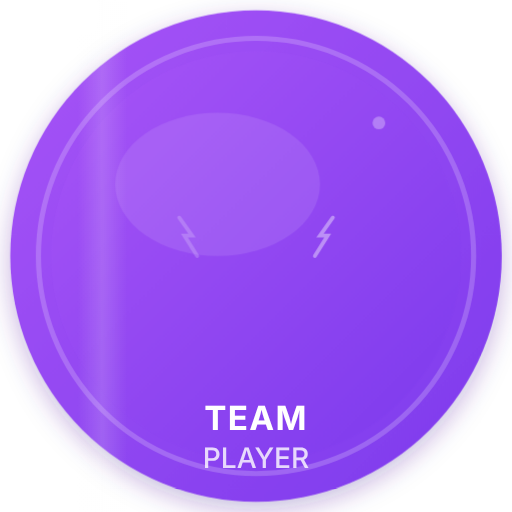
t = 0.00 s
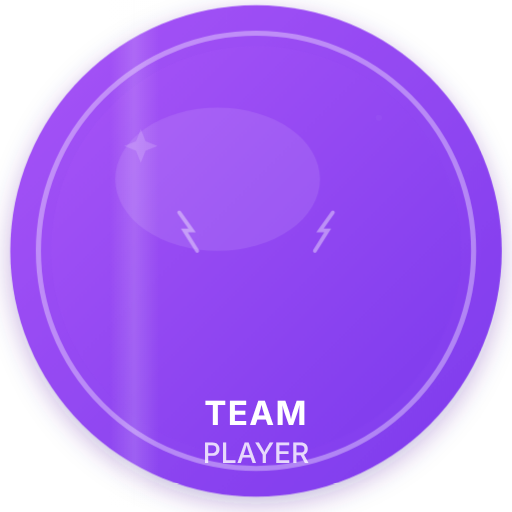
t = 0.90 s
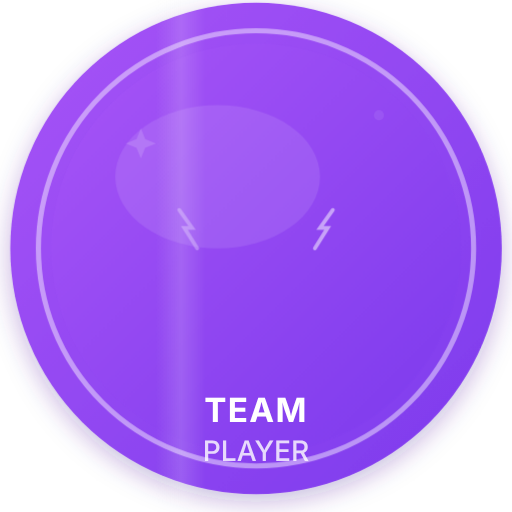
t = 1.40 s
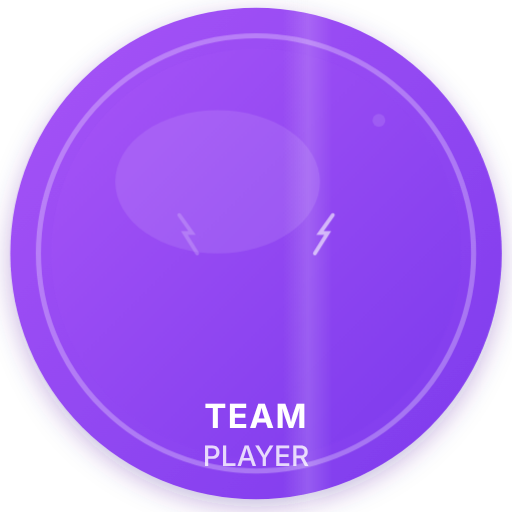
t = 2.40 s
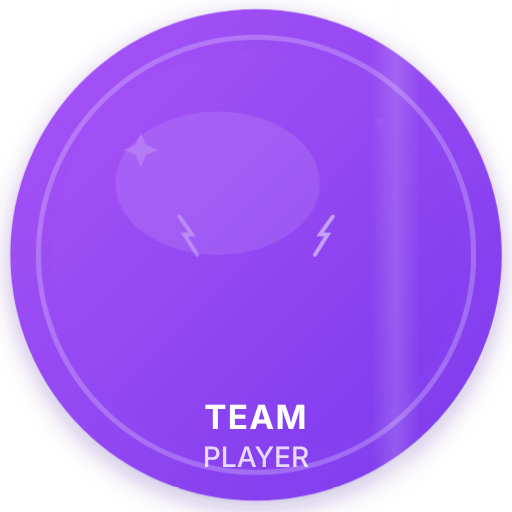
t = 3.40 s
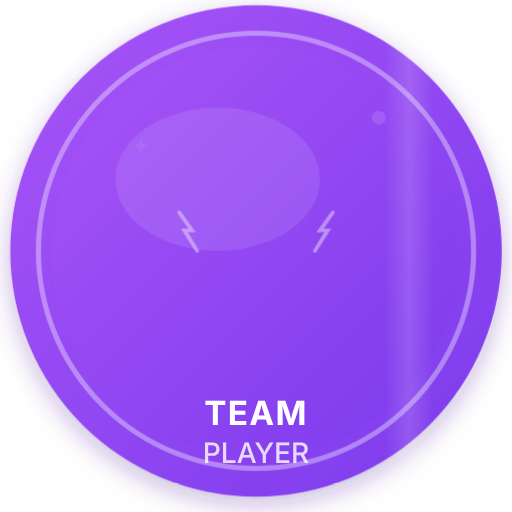
t = 3.90 s

The animated SVG that drew these frames (rendered in a browser with its animation timeline set to each time). Animation: 10 CSS @keyframes rules; one cycle of 4.90 s, repeats indefinitely.

<svg xmlns="http://www.w3.org/2000/svg" viewBox="0 0 200 200" width="200" height="200">
  <!-- Badge: Team Player — Purple gradient, connected people icon (Animated) -->
  <defs>
    <linearGradient id="tpBg" x1="0%" y1="0%" x2="100%" y2="100%">
      <stop offset="0%" stop-color="#A855F7"/>
      <stop offset="100%" stop-color="#7C3AED"/>
    </linearGradient>
    <linearGradient id="tpShimmer" x1="0%" y1="0%" x2="100%" y2="0%">
      <stop offset="0%" stop-color="white" stop-opacity="0"/>
      <stop offset="45%" stop-color="white" stop-opacity="0"/>
      <stop offset="50%" stop-color="white" stop-opacity="0.15"/>
      <stop offset="55%" stop-color="white" stop-opacity="0"/>
      <stop offset="100%" stop-color="white" stop-opacity="0"/>
    </linearGradient>
    <filter id="tpShadow">
      <feDropShadow dx="0" dy="3" stdDeviation="5" flood-color="#4C1D95" flood-opacity="0.3"/>
    </filter>
    <filter id="tpGlow">
      <feGaussianBlur stdDeviation="2" result="glow"/>
      <feMerge><feMergeNode in="glow"/><feMergeNode in="SourceGraphic"/></feMerge>
    </filter>
  </defs>

  <style>
    /* Gentle float — whole badge bobs up and down */
    @keyframes tp-float {
      0%, 100% { transform: translateY(0); }
      50% { transform: translateY(-3px); }
    }
    .tp-float {
      animation: tp-float 3s ease-in-out infinite;
    }

    /* People pulse — group energy scale */
    @keyframes tp-people-pulse {
      0%, 100% { transform: scale(1); }
      50% { transform: scale(1.03); }
    }
    .tp-people {
      transform-box: fill-box;
      transform-origin: center;
      animation: tp-people-pulse 2.5s ease-in-out infinite;
    }

    /* Left person leans right — coming together */
    @keyframes tp-lean-right {
      0%, 100% { transform: translateX(0); }
      50% { transform: translateX(2px); }
    }
    .tp-person-left {
      animation: tp-lean-right 3s ease-in-out infinite;
    }

    /* Right person leans left — coming together */
    @keyframes tp-lean-left {
      0%, 100% { transform: translateX(0); }
      50% { transform: translateX(-2px); }
    }
    .tp-person-right {
      animation: tp-lean-left 3s ease-in-out infinite;
    }

    /* Energy bolt flash #1 */
    @keyframes tp-bolt1 {
      0%, 100% { opacity: 0.2; }
      50% { opacity: 0.6; }
    }
    .tp-bolt1 {
      animation: tp-bolt1 1.2s ease-in-out infinite;
    }

    /* Energy bolt flash #2 — staggered */
    @keyframes tp-bolt2 {
      0%, 100% { opacity: 0.2; }
      50% { opacity: 0.6; }
    }
    .tp-bolt2 {
      animation: tp-bolt2 1.2s ease-in-out 0.6s infinite;
    }

    /* Badge shimmer — sheen slides across */
    @keyframes tp-shimmer {
      0% { transform: translateX(-60px); }
      100% { transform: translateX(60px); }
    }
    .tp-shimmer {
      animation: tp-shimmer 4s ease-in-out infinite;
    }

    /* Sparkle twinkle #1 — star */
    @keyframes tp-sparkle1 {
      0%, 100% { transform: scale(0); opacity: 0; }
      50% { transform: scale(1); opacity: 0.5; }
    }
    .tp-sparkle1 {
      transform-box: fill-box;
      transform-origin: center;
      animation: tp-sparkle1 2.2s ease-in-out infinite;
    }

    /* Sparkle twinkle #2 — dot, staggered */
    @keyframes tp-sparkle2 {
      0%, 100% { transform: scale(0.5); opacity: 0.1; }
      50% { transform: scale(1.2); opacity: 0.5; }
    }
    .tp-sparkle2 {
      transform-box: fill-box;
      transform-origin: center;
      animation: tp-sparkle2 2.2s ease-in-out 0.9s infinite;
    }

    /* Inner ring glow — stroke opacity pulses */
    @keyframes tp-ring-glow {
      0%, 100% { opacity: 0.2; }
      50% { opacity: 0.45; }
    }
    .tp-ring {
      animation: tp-ring-glow 3s ease-in-out infinite;
    }
  </style>

  <g class="tp-float">
    <circle cx="100" cy="100" r="96" fill="url(#tpBg)" filter="url(#tpShadow)"/>
    <circle class="tp-ring" cx="100" cy="100" r="85" fill="none" stroke="white" stroke-width="2" opacity="0.3"/>
    <circle cx="100" cy="100" r="80" fill="url(#tpBg)"/>
    <ellipse cx="85" cy="72" rx="40" ry="28" fill="white" opacity="0.1"/>

    <!-- Shimmer overlay -->
    <g class="tp-shimmer">
      <rect x="0" y="0" width="200" height="200" fill="url(#tpShimmer)" rx="100" ry="100"/>
    </g>

    <!-- People/team icon -->
    <g filter="url(#tpGlow)" transform="translate(100, 85)" class="tp-people">
      <!-- Center person -->
      <g fill="white" opacity="0.95">
        <circle cx="0" cy="-22" r="10"/>
        <path d="M-15 -5 Q-15 -12 0 -12 Q15 -12 15 -5 L15 10 Q15 15 10 15 L-10 15 Q-15 15 -15 10 Z"/>
      </g>
      <!-- Left person — leans in -->
      <g class="tp-person-left" fill="white" opacity="0.76">
        <circle cx="-28" cy="-15" r="8"/>
        <path d="M-38 0 Q-38 -6 -28 -6 Q-18 -6 -18 0 L-18 10 Q-18 13 -21 13 L-35 13 Q-38 13 -38 10 Z"/>
      </g>
      <!-- Right person — leans in -->
      <g class="tp-person-right" fill="white" opacity="0.76">
        <circle cx="28" cy="-15" r="8"/>
        <path d="M18 0 Q18 -6 28 -6 Q38 -6 38 0 L38 10 Q38 13 35 13 L21 13 Q18 13 18 10 Z"/>
      </g>
    </g>

    <!-- Energy bolt between people — left bolt -->
    <path class="tp-bolt1" d="M70 85 L75 92 L72 92 L77 100" fill="none" stroke="white" stroke-width="1.5" opacity="0.4" stroke-linecap="round"/>
    <!-- Energy bolt between people — right bolt -->
    <path class="tp-bolt2" d="M130 85 L125 92 L128 92 L123 100" fill="none" stroke="white" stroke-width="1.5" opacity="0.4" stroke-linecap="round"/>

    <!-- Sparkles -->
    <g class="tp-sparkle1">
      <path d="M55 52 L57 57 L62 59 L57 61 L55 66 L53 61 L48 59 L53 57 Z" fill="white" opacity="0.35"/>
    </g>
    <g class="tp-sparkle2">
      <circle cx="148" cy="48" r="2.5" fill="white" opacity="0.3"/>
    </g>

    <text x="100" y="168" text-anchor="middle" font-family="Inter, sans-serif" font-size="13" font-weight="700" fill="white" letter-spacing="0.5">TEAM</text>
    <text x="100" y="183" text-anchor="middle" font-family="Inter, sans-serif" font-size="11" font-weight="500" fill="white" opacity="0.8">PLAYER</text>
  </g>
</svg>